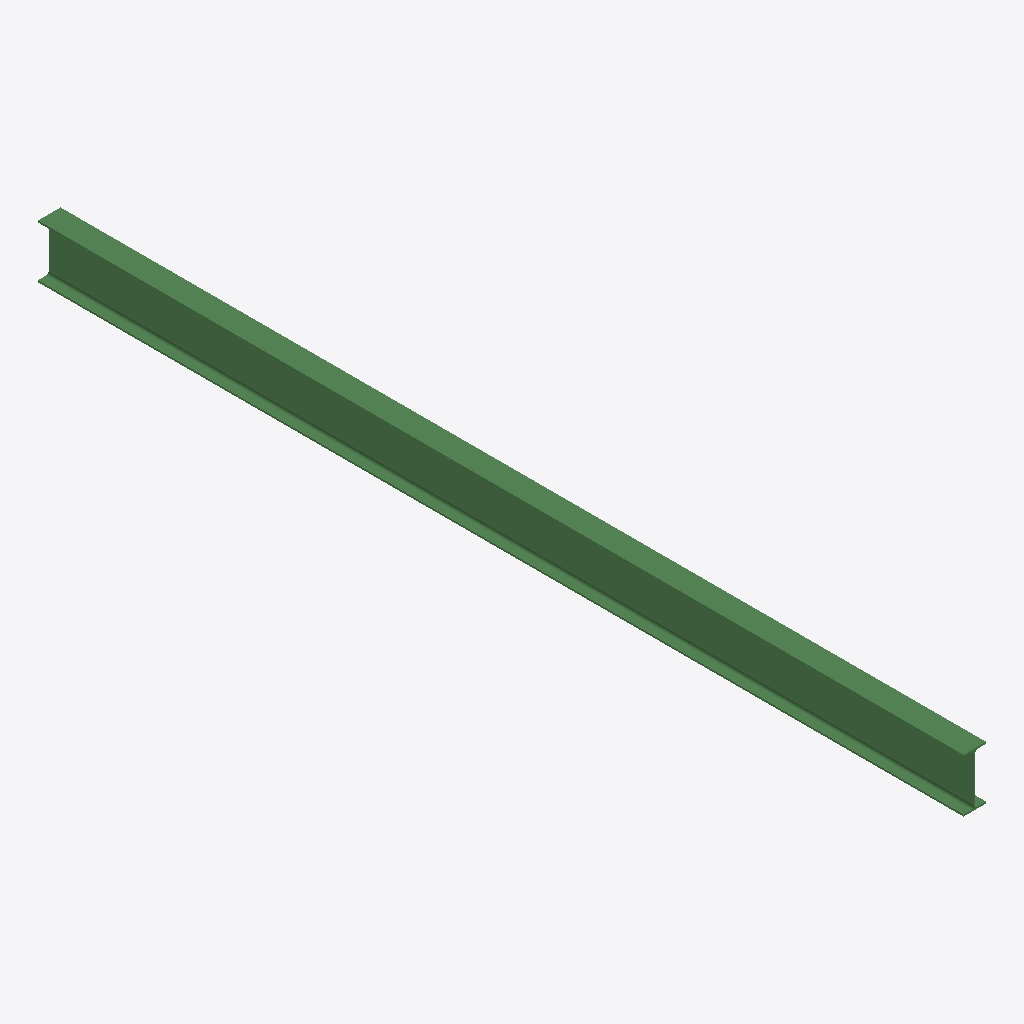
Isometric view of an IFC building model (IFC-SPF (STEP), schema IFC2X3, length unit millimetre), seen from the south-west, elements coloured by IFC class: 1 beam (green).
Extent 0.2 m × 7.8 m × 0.5 m (x, y, z). Storeys (1): Undefined at 0.00 m. Elements (1): 1 IfcBeam.

HEADER;
FILE_DESCRIPTION(('ViewDefinition[AISC_Steel_Detailing]','Option [BaseQuantities:Off]','Option [GridExport:On]','Option [Assemblies:Off]','Option [Bolts:On]','Option [Rebars:On]','Option [PourObjects:Off]','Option [Welds:On]','Option [SurfaceTreatments:On]','Option [LocationBy:0]','Option [ViewColors:Off]','Option [SectionedSpine:Off]','[2 more]'),'2;1');
FILE_NAME('b_339_Qty_1.ifc','2026-05-16T11:53:13',('GIOVANNIPC\\gcorrea'),('Structural Designer'),'IFC Database version: Work','Tekla Structures 2020 Service Pack 5, IFC Export','');
FILE_SCHEMA(('IFC2X3'));
ENDSEC;
DATA;
#37=IFCPROJECT('2G7ZFDNE16yBDU14FA92Me',#5,'Proyecto',$,$,$,$,(#11),#36);
#39=IFCSITE('2xvEzEinjBTea80yOTcujY',#5,'Obra',$,$,#38,$,$,.ELEMENT.,$,$,$,$,$);
#41=IFCBUILDING('16SewjetrFjwxi4PEovvb1',#5,'Undefined',$,$,#40,$,$,.ELEMENT.,$,$,$);
#43=IFCBUILDINGSTOREY('29hdEUCErFze9E_VIAceOd',#5,'Undefined',$,$,#42,$,$,.ELEMENT.,0.0);
#64=IFCBEAM('1_B6DPVlj5EQEfbAyJuKUp',#44,'BEAM','IPE450','IPE450',#47,#63,'ID7e2c6359-7efb-4539-a3a9-94af13e147b3');
ENDSEC;
